2-way image classification set "healthy_vs_rot" from GitHub (WryBin/Apple_sorting); label vocabulary: healthy, rot.

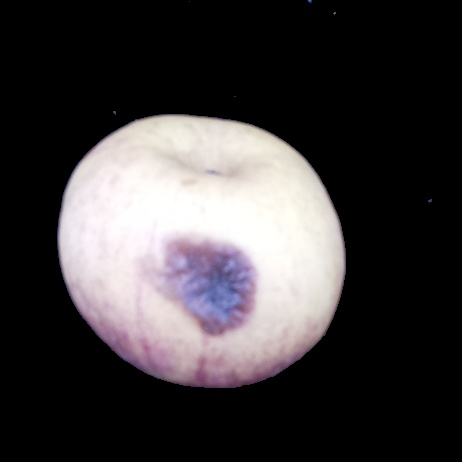
Label: rot

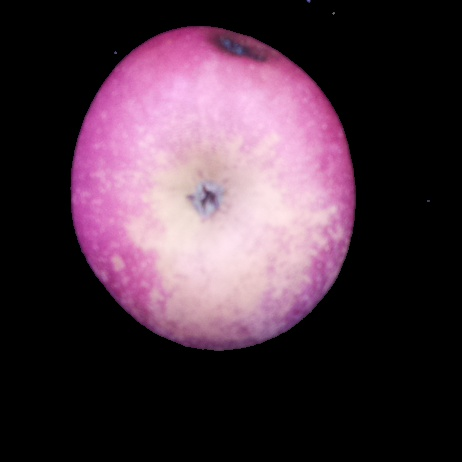
Label: rot

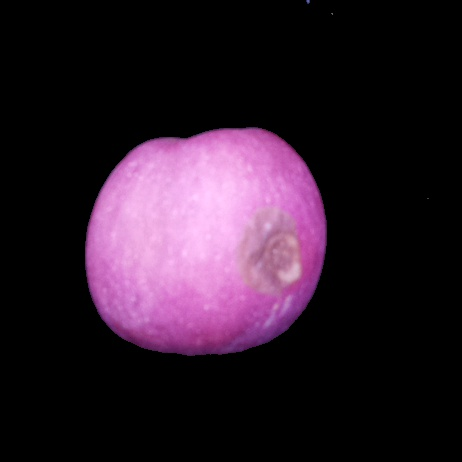
Label: rot

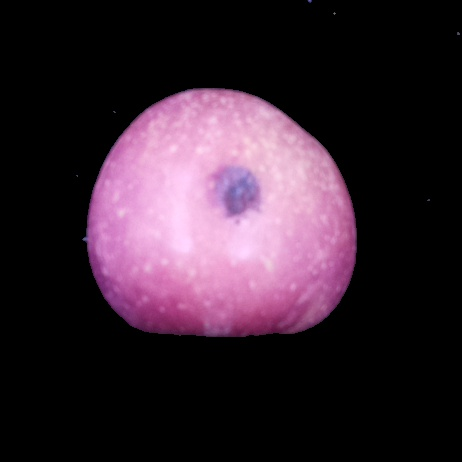
Label: rot

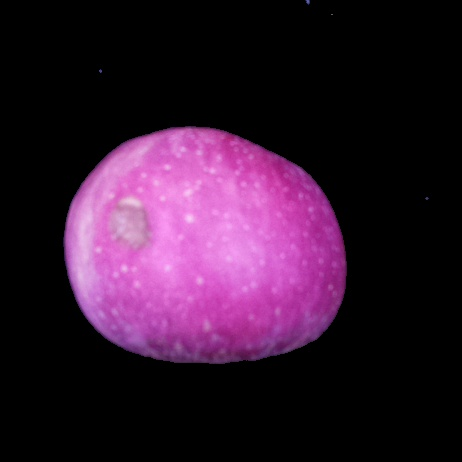
Label: rot

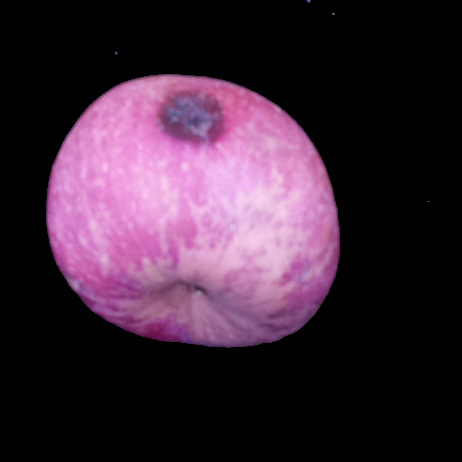
Label: rot
